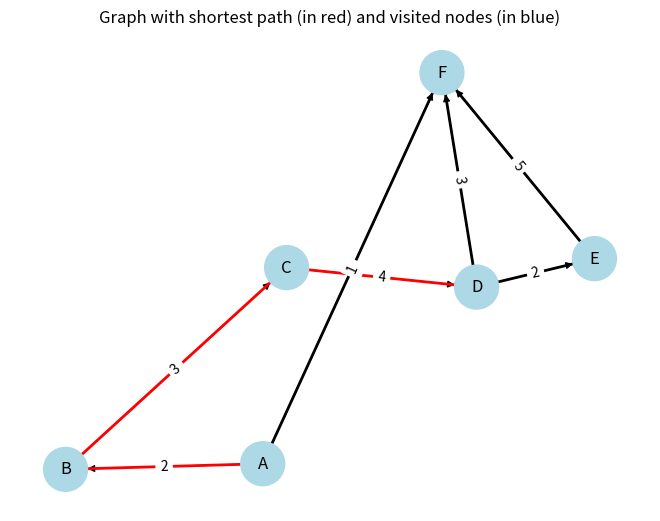

Generate this figure with matplotlib:
import numpy as np
import networkx as nx
import matplotlib.pyplot as plt

def dijkstra(M, depart):
    n = len(M)
    sommets = list(range(n))
    
    dist = {s: float('inf') for s in sommets}
    pred = {s: None for s in sommets}
    dist[depart] = 0

    restants = set(sommets)
    rencontre = []  # List of visited nodes

    while restants:
        u = min(restants, key=lambda s: dist[s])
        if dist[u] == float('inf'):
            break  # If all remaining nodes are unreachable

        restants.remove(u)
        rencontre.append(u)  # Record the visited node

        
        for v in sommets:
            if M[u][v] > 0 and v in restants:  # If an edge exists and v is in remaining nodes
                new_dist = dist[u] + M[u][v]
                if new_dist < dist[v]:
                    dist[v] = new_dist
                    pred[v] = u
                   
    chemins = {}
    for s in sommets:
        if dist[s] < float('inf'):
            chemin = []
            courant = s
            while courant is not None:
                chemin.insert(0, courant)
                courant = pred[courant]
            chemins[s] = chemin
        else:
            chemins[s] = None

    return dist, chemins, rencontre


def afficher_graphe(M, chemin, rencontre):
    G = nx.DiGraph()

    noms = ['A', 'B', 'C', 'D', "E", "F"]  # Names of the nodes
    for i in range(len(M)):
        G.add_node(i)

    # Add the edges of the graph
    for i in range(len(M)):
        for j in range(len(M)):
            if M[i][j] > 0:
                G.add_edge(i, j, weight=M[i][j])

    # Compute positions of nodes for drawing
    pos = nx.spring_layout(G)
    node_labels = {i: noms[i] for i in range(len(M))}

    # Color nodes according to accessibility
    node_colors = []
    for i in range(len(M)):
        if i in rencontre:  # If the node has been visited
            node_colors.append("lightblue")
        else:
            node_colors.append("gray")  # Not accessible

    # Draw nodes and their labels
    nx.draw(G, pos, labels=node_labels, with_labels=True, node_color=node_colors, node_size=1000)

    # Create the list of edges for the path
    if chemin:
        edges_chemin = [(chemin[i], chemin[i+1]) for i in range(len(chemin)-1)]
        # Draw edges: red for path, black for others
        edge_colors = []
        for edge in G.edges():
            if edge in edges_chemin or (edge[1], edge[0]) in edges_chemin:  # Ensure edge is in the path
                edge_colors.append('red')
            else:
                edge_colors.append('black')

        nx.draw_networkx_edges(G, pos, edge_color=edge_colors, width=2)

    # Draw edge weights
    edge_labels = nx.get_edge_attributes(G, 'weight')
    nx.draw_networkx_edge_labels(G, pos, edge_labels=edge_labels)

    plt.title("Graph with shortest path (in red) and visited nodes (in blue)")
    plt.show()

# --------------------
# Example usage

M = np.array([
    [0, 2, 0, 0, 0, 1],  # A
    [0, 0, 3, 0, 0, 0],  # B
    [0, 0, 0, 4, 0, 0],  # C
    [0, 0, 0, 0, 2, 3],  # D
    [0, 0, 0, 0, 0, 5],  # E
    [0, 0, 0, 0, 0, 0]   # F
])

depart = 0  # A

# Run Dijkstra
distances, chemins, rencontre = dijkstra(M, depart)

# Display visited nodes
print("Visited nodes in order: ", rencontre)

# Display paths to each node
for sommet in range(len(M)):
    if sommet == depart:
        continue
    if chemins[sommet]:
        print(f"Path from {depart} to {sommet}: {chemins[sommet]} (length = {distances[sommet]})")
    else:
        print(f"Node {sommet} unreachable from {depart}")

# Display the graph
afficher_graphe(M, chemins[3], rencontre)
